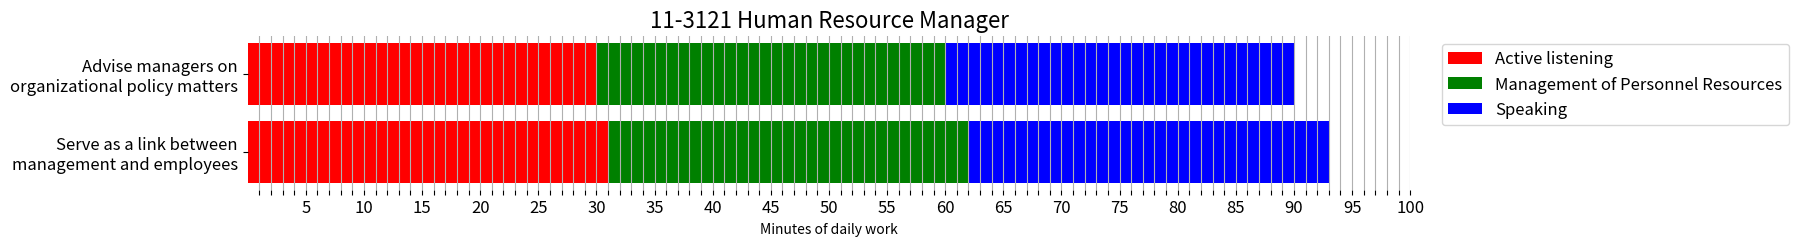

This chart was generated by the following Python code:
import matplotlib.pyplot as plt
import numpy

# Data for the stacked horizontal bar chart
tasks = ['Serve as a link between\nmanagement and employees','Advise managers on\norganizational policy matters']

skills = 78*3
skill1 = (78/skills)*numpy.array([95,92])
skill2 = (78/skills)*numpy.array([95,92])
skill3 = (78/skills)*numpy.array([95,92])

colors = ['red','green','blue']  # Colors for each skill

# Create the stacked horizontal bar chart
plt.figure(figsize=(15,2))  # Set figure size
plt.barh(tasks,skill1.astype(int),color=colors[0])
plt.barh(tasks,skill2.astype(int),left=skill1.astype(int), color=colors[1])
plt.barh(tasks,skill3.astype(int),left=[skill1[i].astype(int) + skill2[i].astype(int) for i in range(len(skill1))], color=colors[2])
plt.yticks(tasks,fontsize=12)
# Create a legend for the colors
plt.legend(['Active listening','Management of Personnel Resources','Speaking'],fontsize=12,loc='upper left',bbox_to_anchor=(1.02,1.0))

ticks = numpy.arange(1,101)  # 100 ticks
labels = ['' if i % 5 != 0 else str(i) for i in ticks]
plt.xticks(ticks,labels,fontsize=12)
plt.xlabel('Minutes of daily work')
plt.grid(axis='x')
plt.title('11-3121 Human Resource Manager',fontsize=16)
plt.box(False)
plt.show()
